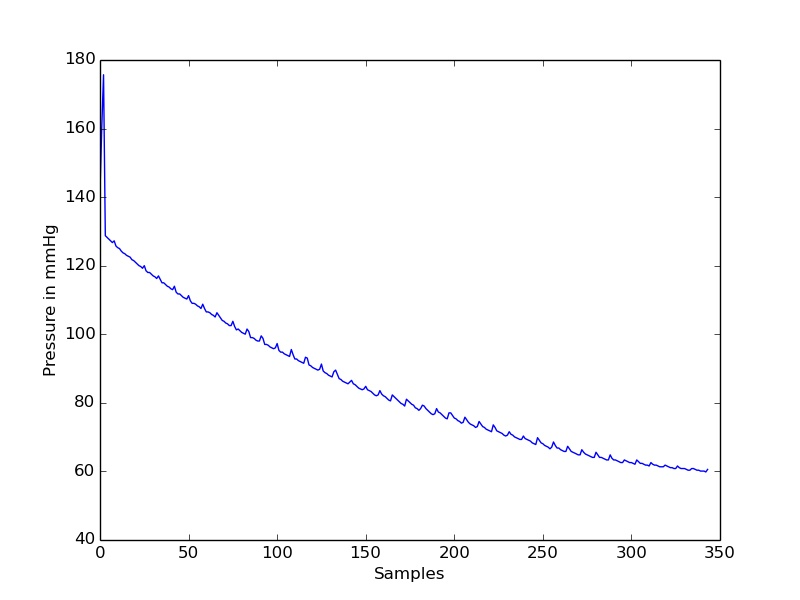

The table this chart was drawn from, first rows:
timestamp(seconds), value
0.0, 141.7
0.1, 160.5
0.2, 175.7
0.3, 128.8
0.4, 128.3
0.5, 127.7
0.6, 127.3
0.7, 126.7
0.8, 127.3
0.9, 125.7
1.0, 125.3
1.1, 125
1.2, 124.3
1.3, 123.8
1.4, 123.5
1.5, 123
1.6, 122.8
1.7, 122.5
1.8, 121.8
1.9, 121.5
2.0, 121
2.1, 120.5
2.2, 120
2.3, 119.8
2.4, 119.3
2.5, 120
2.6, 118.5
2.7, 118
2.8, 118
2.9, 117.5
3.0, 117
3.1, 116.8
3.2, 116.3
3.3, 117
3.4, 116
3.5, 115
3.6, 115
3.7, 114.5
3.8, 114
3.9, 113.8
4.0, 113.3
4.1, 113
4.2, 114
4.3, 112.3
4.4, 111.8
4.5, 111.8
4.6, 111.3
4.7, 110.8
4.8, 110.5
4.9, 110.3
5.0, 111.3
5.1, 109.8
5.2, 109
5.3, 109
5.4, 108.8
5.5, 108.3
5.6, 108
5.7, 107.5
5.8, 108.8
5.9, 107.5
... 284 more rows
